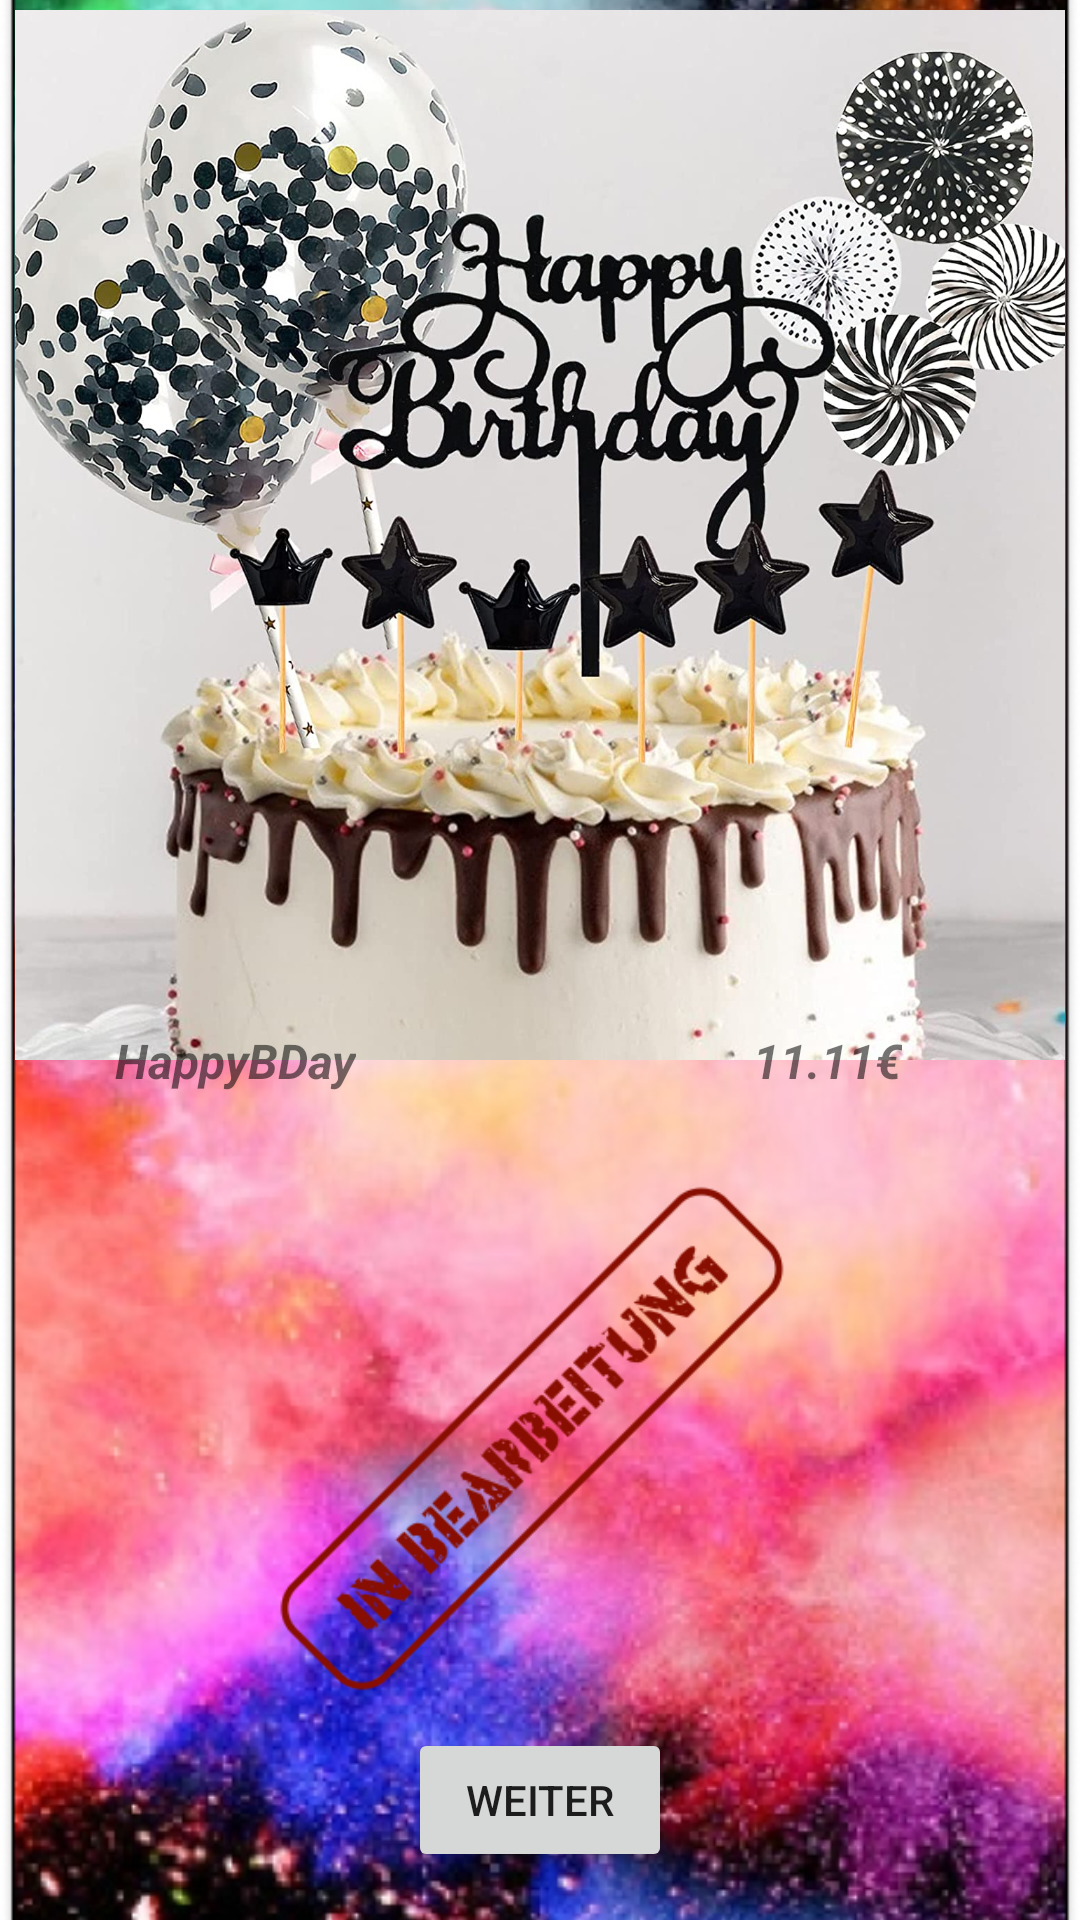

Layout XML and referenced resources for this Android screen:
<!-- AndroidManifest.xml: application theme Theme.AndroidAppTemplate -->
<!-- res/layout/fragment_cake_detail.xml -->
<?xml version="1.0" encoding="utf-8"?>
<layout xmlns:android="http://schemas.android.com/apk/res/android"
    xmlns:app="http://schemas.android.com/apk/res-auto"
    xmlns:tools="http://schemas.android.com/tools">

    <data>

    </data>

    <FrameLayout
        android:layout_width="match_parent"
        android:layout_height="match_parent"
        tools:context=".ui.CakeDetailFragment">

        <androidx.constraintlayout.widget.ConstraintLayout
            android:layout_width="match_parent"
            android:layout_height="match_parent">

            <ImageView
                android:id="@+id/backgroundCakeDetail"
                android:layout_width="0dp"
                android:layout_height="0dp"
                android:scaleType="centerCrop"
                app:layout_constraintBottom_toBottomOf="parent"
                app:layout_constraintEnd_toEndOf="parent"
                app:layout_constraintHorizontal_bias="0.0"
                app:layout_constraintStart_toStartOf="parent"
                app:layout_constraintTop_toTopOf="parent"
                app:layout_constraintVertical_bias="0.503"
                app:srcCompat="@drawable/onboarding_welcome" />

            <ImageView
                android:id="@+id/detail_Img"
                android:layout_width="0dp"
                android:layout_height="350dp"
                app:layout_constraintBottom_toTopOf="@+id/detail_button"
                app:layout_constraintEnd_toEndOf="parent"
                app:layout_constraintHorizontal_bias="0.432"
                app:layout_constraintStart_toStartOf="parent"
                app:layout_constraintTop_toTopOf="parent"
                app:layout_constraintVertical_bias="0.015"
                app:srcCompat="@drawable/happybirthday" />

            <TextView
                android:id="@+id/detail_name"
                android:layout_width="wrap_content"
                android:layout_height="wrap_content"
                android:text="HappyBDay"
                android:textSize="16sp"
                android:textStyle="normal|bold|italic"
                app:layout_constraintBottom_toBottomOf="parent"
                app:layout_constraintEnd_toStartOf="@+id/detail_price"
                app:layout_constraintHorizontal_bias="0.225"
                app:layout_constraintStart_toStartOf="parent"
                app:layout_constraintTop_toTopOf="parent"
                app:layout_constraintVertical_bias="0.554" />

            <TextView
                android:id="@+id/detail_price"
                android:layout_width="wrap_content"
                android:layout_height="wrap_content"
                android:text="11.11€"
                android:textSize="16sp"
                android:textStyle="normal|bold|italic"
                app:layout_constraintBottom_toBottomOf="parent"
                app:layout_constraintEnd_toEndOf="parent"
                app:layout_constraintHorizontal_bias="0.809"
                app:layout_constraintStart_toStartOf="@+id/backgroundCakeDetail"
                app:layout_constraintTop_toTopOf="parent"
                app:layout_constraintVertical_bias="0.554" />

            <Button
                android:id="@+id/detail_button"
                android:layout_width="wrap_content"
                android:layout_height="wrap_content"
                android:layout_marginBottom="16dp"
                android:text="Weiter"
                app:layout_constraintBottom_toBottomOf="parent"
                app:layout_constraintEnd_toEndOf="parent"
                app:layout_constraintHorizontal_bias="0.500"
                app:layout_constraintStart_toStartOf="parent" />

            <ImageView
                android:id="@+id/imageView4"
                android:layout_width="386dp"
                android:layout_height="171dp"
                app:layout_constraintBottom_toTopOf="@+id/detail_button"
                app:layout_constraintEnd_toEndOf="parent"
                app:layout_constraintHorizontal_bias="0.64"
                app:layout_constraintStart_toStartOf="parent"
                app:layout_constraintTop_toBottomOf="@+id/detail_Img"
                app:layout_constraintVertical_bias="0.784"
                app:srcCompat="@drawable/_584989859" />

        </androidx.constraintlayout.widget.ConstraintLayout>
    </FrameLayout>
</layout>
<!-- resources referenced by this layout -->
<resources>
  <!-- drawable _584989859: png bitmap (drawable-v24, 10402 bytes) -->
  <!-- drawable happybirthday: jpeg bitmap (drawable-v24, 226317 bytes) -->
  <!-- drawable onboarding_welcome: png bitmap (drawable, 499895 bytes) -->
  <style name="Theme.AndroidAppTemplate" parent="Theme.MaterialComponents.DayNight.DarkActionBar">
          
          <item name="colorPrimary">@color/purple_500</item>
          <item name="colorPrimaryVariant">@color/purple_700</item>
          <item name="colorOnPrimary">@color/white</item>
          
          <item name="colorSecondary">@color/teal_200</item>
          <item name="colorSecondaryVariant">@color/teal_700</item>
          <item name="colorOnSecondary">@color/black</item>
          
          <item name="android:statusBarColor" tools:targetApi="l">?attr/color</item>
          
      </style>
  <color name="purple_500">#6311AA</color>
  <color name="purple_700">#400868</color>
  <color name="white">#FFFFFFFF</color>
  <color name="teal_200">#FF03DAC5</color>
  <color name="teal_700">#FF018786</color>
  <color name="black">#FF000000</color>
</resources>
